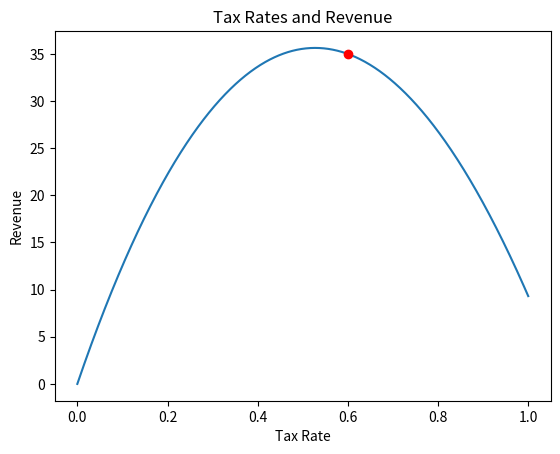

Python code for this plot:
#Поиск лучшей налоговой ставки
import matplotlib.pyplot as plt
import math
def revenue(tax):
  return(100 * (math.log(tax + 1) - (tax - 0.2)**2 + 0.04))

xs = [x/1000 for x in range(1001)]
ys = [revenue(x) for x in xs]
plt.plot(xs,ys)
current_rate = 0.6
plt.plot(current_rate,revenue(current_rate),'ro')
plt.title('Tax Rates and Revenue')
plt.xlabel('Tax Rate')
plt.ylabel('Revenue')
plt.show()

def revenue_derivative(tax):
  return(100 * (1/(tax + 1) - 2 * (tax - 0.2)))

#Градиентный подъем
threshold = 0.0001
maximum_iterations = 100000
keep_going = True
iterations = 0
step_size = 0.01

while(keep_going):
  rate_change = step_size * revenue_derivative(current_rate)
  current_rate = current_rate + rate_change
  
  if(abs(rate_change) < threshold):
    keep_going = False

  if(iterations >= maximum_iterations):
    keep_going = False

  iterations = iterations+1